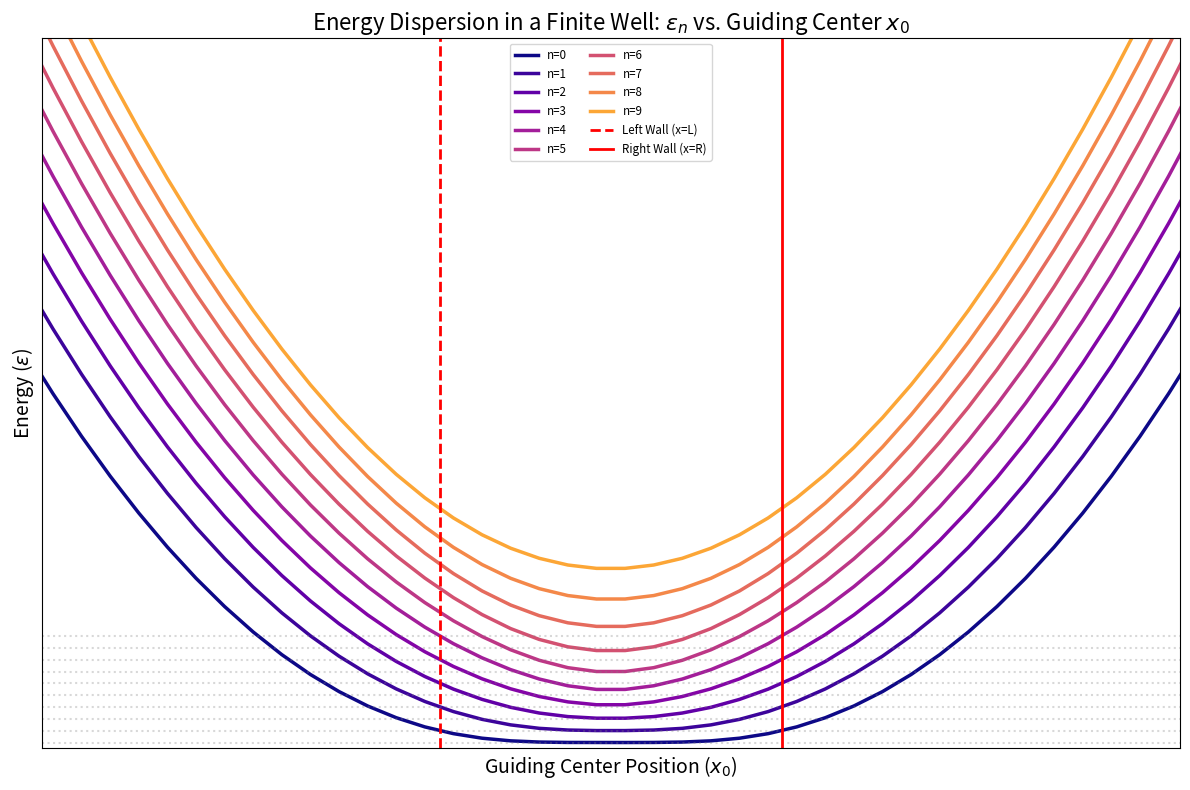

This figure's Python source:
import numpy as np
import matplotlib.pyplot as plt
from scipy.linalg import eigh_tridiagonal

# Parameters
n_levels = 10
W = 6.0
L, R = -W/2, W/2
x0_range = np.linspace(-50, 50, 200)  # Guiding center sweep
visual_x_min, visual_x_max = -10.0, 10.0
visual_y_min, visual_y_max = 0, 60
N = 1000  # Grid points within the well

# Containers for energy data
energies = np.zeros((len(x0_range), n_levels))

# Calculation loop
for i, x0 in enumerate(x0_range):
    # Setup grid for the allowed region (between the two walls)
    x = np.linspace(L, R, N)
    dx = x[1] - x[0]
    
    # Potential: U(x) = 1/2 * (x - x0)^2
    U = 0.5 * (x - x0)**2
    
    # Finite difference Hamiltonian (h_bar = m = omega_c = 1)
    # Energy levels epsilon_n = n + 1/2
    main_diag = 1.0 / (dx**2) + U
    off_diag = -0.5 / (dx**2) * np.ones(len(x)-1)
    
    # Solve for the first n_levels eigenvalues
    # Using 'i' to select indices of eigenvalues
    vals, _ = eigh_tridiagonal(main_diag, off_diag, select='i', select_range=(0, n_levels-1))
    energies[i, :] = vals

# --- Plotting ---
plt.figure(figsize=(12, 8))

# Color palette from previous code
colors = plt.cm.plasma(np.linspace(0, 0.8, n_levels))

for n in range(n_levels):
    # Dispersion curve
    plt.plot(x0_range, energies[:, n], color=colors[n], lw=2.5, label=f'n={n}')
    
    # Bulk energy baseline (Horizontal dotted line)
    # Note: Landau levels are n+0.5
    E_bulk = n + 0.5
    plt.axhline(y=E_bulk, color='gray', linestyle=':', alpha=0.3)

# Add wall markers
plt.axvline(x=L, color='red', lw=2, linestyle='--', label='Left Wall (x=L)')
plt.axvline(x=R, color='red', lw=2, linestyle='-', label='Right Wall (x=R)')

# Aesthetic formatting
plt.title('Energy Dispersion in a Finite Well: $\\epsilon_n$ vs. Guiding Center $x_0$', fontsize=16)
plt.xlabel('Guiding Center Position ($x_0$)', fontsize=14)
plt.ylabel('Energy ($\\epsilon$)', fontsize=14)

# Adjust limits
plt.ylim(visual_y_min, visual_y_max)
plt.xlim(visual_x_min, visual_x_max)

plt.grid(True, which='both', linestyle='--', alpha=0.2)
plt.legend(loc='upper center', fontsize='small', ncol=2)

# Matching "No ticks" preference mentioned in prompt (though I'll keep them subtle or formatted)
plt.xticks([]) 
plt.yticks([])

plt.tight_layout()
plt.savefig('two_wall_dispersion.png')
